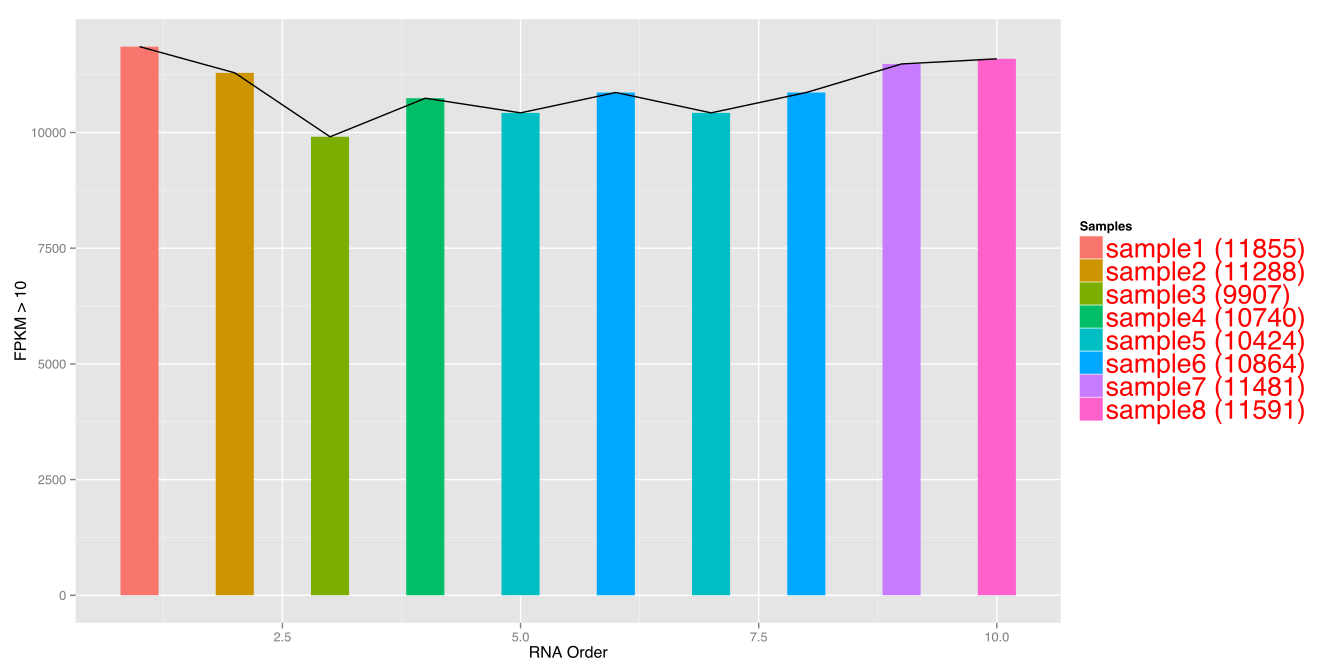

The data file committed next to this chart (first rows):
letter	frequency
sample1 (11855)	11855
sample2 (11288)	11288
sample3 (9907)	9907
sample4 (10740)	10740
sample5 (10424)	10424
sample6 (10864)	10864
sample5 (10424)	10424
sample6 (10864)	10864
sample7 (11481)	11481
sample8 (11591)	11591
